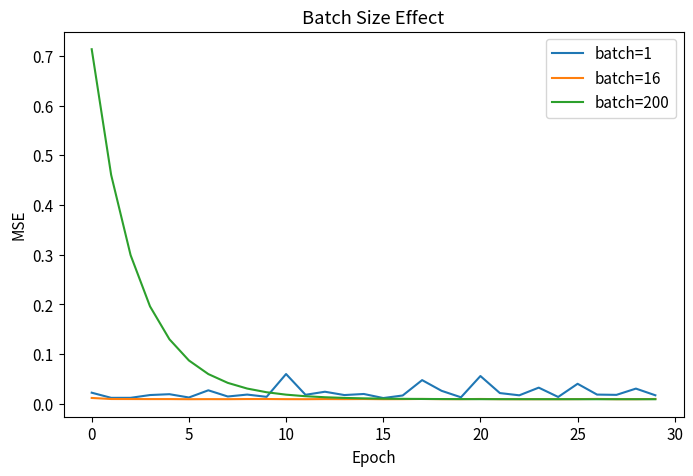

Write Python code to recreate this figure.
import numpy as np
import matplotlib.pyplot as plt
from matplotlib import cm

plt.rcParams['figure.figsize'] = (8, 5)
plt.rcParams['font.size'] = 11
rng = np.random.default_rng(42)

def mini_batch_gd(X, y, lr=0.1, batch_size=32, epochs=50, seed=42):
    rng = np.random.default_rng(seed)
    n, d = X.shape
    w = np.zeros(d)
    losses = []
    for epoch in range(epochs):
        idx = rng.permutation(n)
        for start in range(0, n, batch_size):
            batch = idx[start:start+batch_size]
            Xb, yb = X[batch], y[batch]
            grad = (2/len(batch)) * Xb.T @ (Xb @ w - yb)
            w -= lr * grad
        losses.append(np.mean((X @ w - y)**2))
    return w, losses

X = rng.normal(0, 1, (200, 5))
y = X @ rng.normal(0, 1, 5) + rng.normal(0, 0.1, 200)

for bs in [1, 16, 200]:
    _, losses = mini_batch_gd(X, y, batch_size=bs, epochs=30)
    plt.plot(losses, label=f'batch={bs}')
plt.xlabel('Epoch'); plt.ylabel('MSE'); plt.legend(); plt.title('Batch Size Effect'); plt.show()
